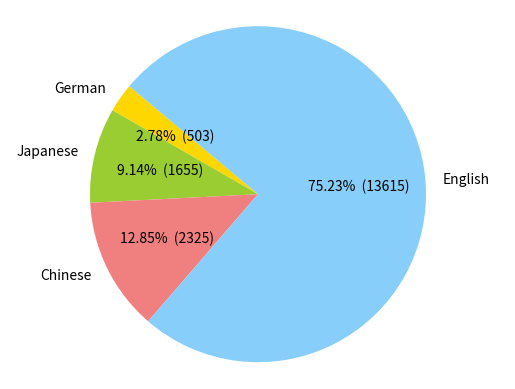

The matplotlib source for this figure:
import matplotlib.pyplot as plt


labels = ['German', 'Japanese', 'Chinese', 'English']
sizes = [503,1655, 2325, 13615]
colors = ['gold', 'yellowgreen', 'lightcoral', 'lightskyblue']

def autopct_format(values):
    def my_format(pct):
        total = sum(values)
        val = int(round(pct*total/100.0))
        return '{p:.2f}%  ({v:d})'.format(p=pct,v=val)
    return my_format

plt.pie(sizes, labels=labels, colors=colors, autopct=autopct_format(sizes), startangle=140)

plt.axis('equal')

# 显示图形
plt.show()